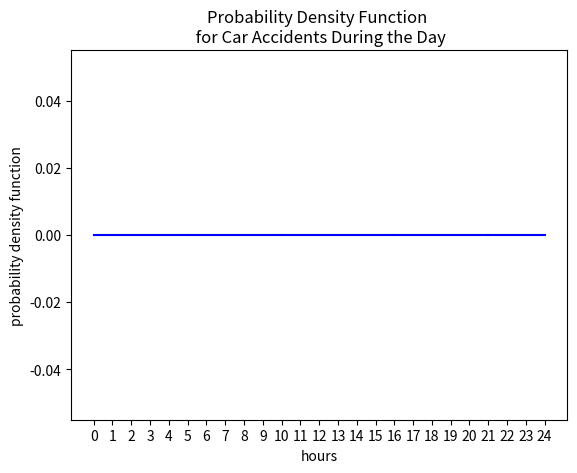

The matplotlib source for this figure:
[0.0006451612903225806,
 0.0032258064516129032,
 0.0016129032258064516,
 0.003870967741935484,
 0.0005376344086021505]

def bar_heights(intervals, relative_probabilities, total_probability):

    heights = []
    
    #TODO: sum the relative probabilities
    total_relative_prob = 0
    
    for i in range(0, len(relative_probabilities)):
        
        #TODO: Looping through the relative_probabilities list, 
        #      take one probability at a time and 
        #      calculate the area of each bar. Think about how you can 
        #      calculate the area of a bar knowing the total_probability,
        #      relative probability, and the sum of the relative probabilities.
        
        #HINT: It's possible to do this in one line of code
        
        bar_area = 0
        
        # TODO: Calculate the height of the bar and append the value to the
        # heights list. Remember that the area of each bar 
        # is the width of the bar times the height of the bar
        
        #HINT: It's possible to do this in one line of code
        heights.append(0)
        
    return heights

print(bar_heights([0, 5, 10, 16, 21, 24], [1, 5, 3, 6, 0.5], 0.05))

import matplotlib.pyplot as plt
%matplotlib inline

hour_intervals = [0, 5, 10, 16, 21, 24]
probability_intervals = [1, 5, 3, 6, 1/2]
accident_probability = 0.05

heights = bar_heights(hour_intervals, probability_intervals, accident_probability)

for i in range(len(probability_intervals)):
    plt.plot([hour_intervals[i], hour_intervals[i+1]], [heights[i], heights[i]], color='blue') 
    plt.plot([hour_intervals[i], hour_intervals[i]], [0, heights[i]], '--', color='blue')
    plt.plot([hour_intervals[i+1], hour_intervals[i+1]], [0, heights[i]], '--', color='blue')

plt.xticks(range(0,25,1))
plt.xlabel('hours')
plt.ylabel('probability density function')
plt.title('Probability Density Function \n for Car Accidents During the Day')
plt.show()